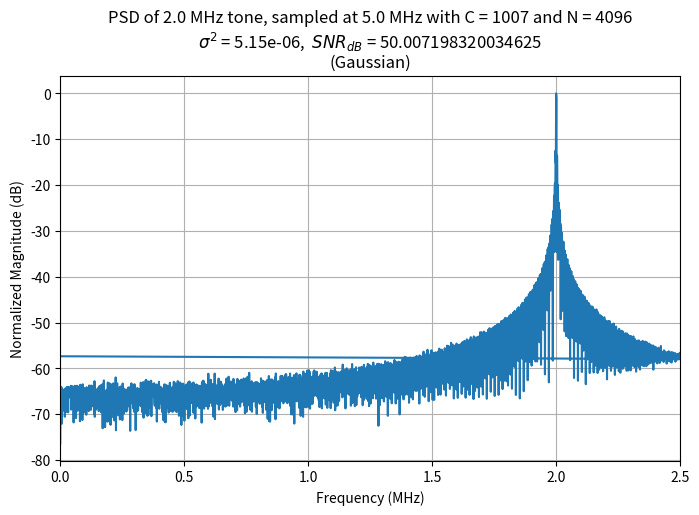
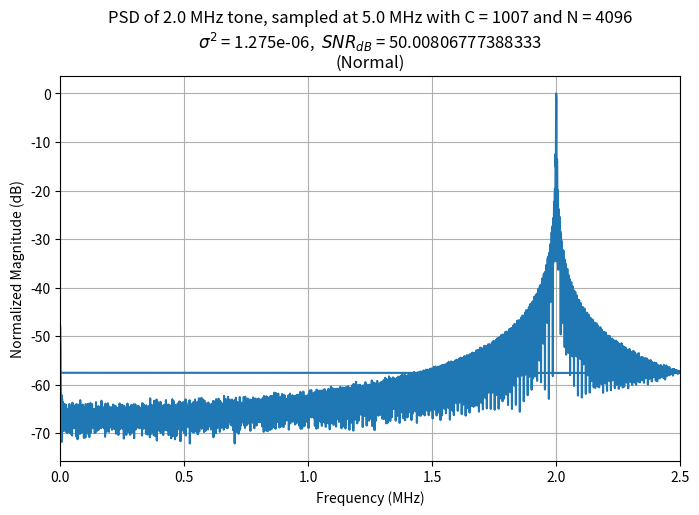
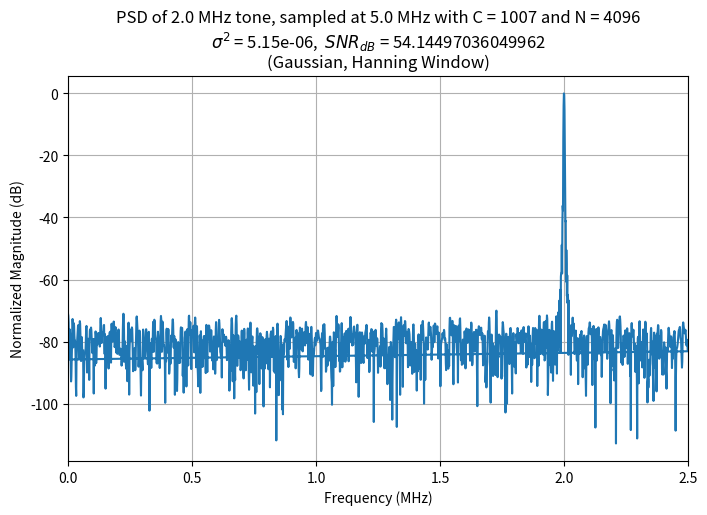
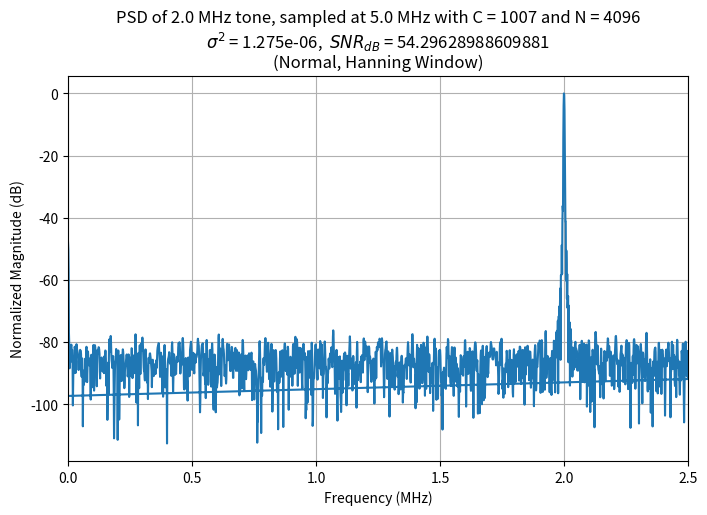
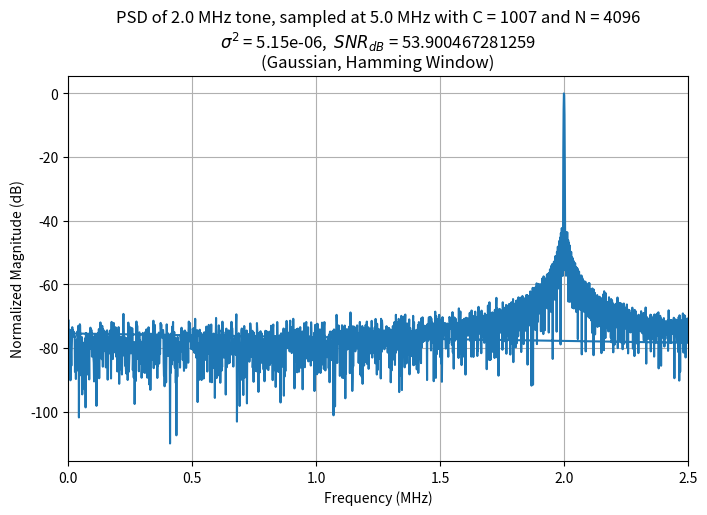
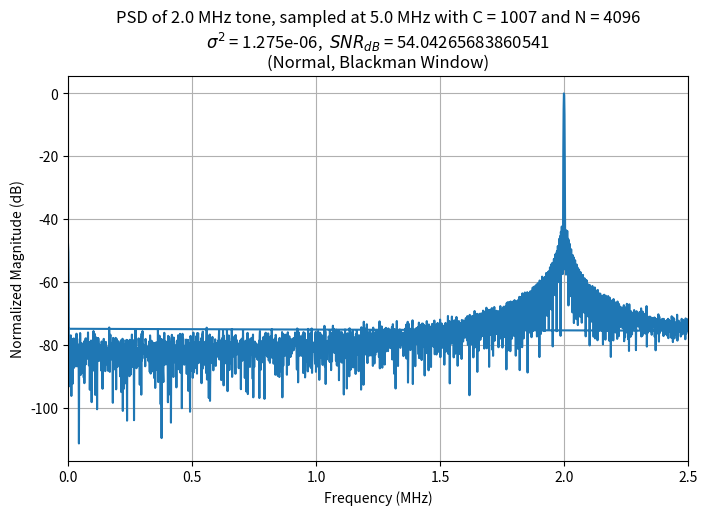
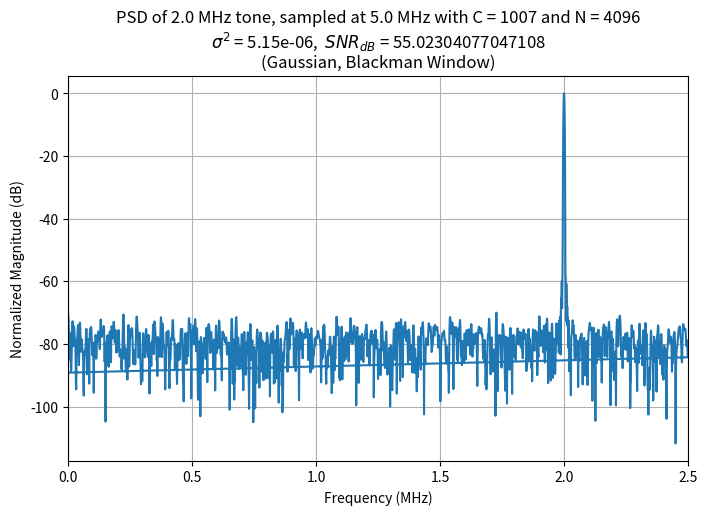
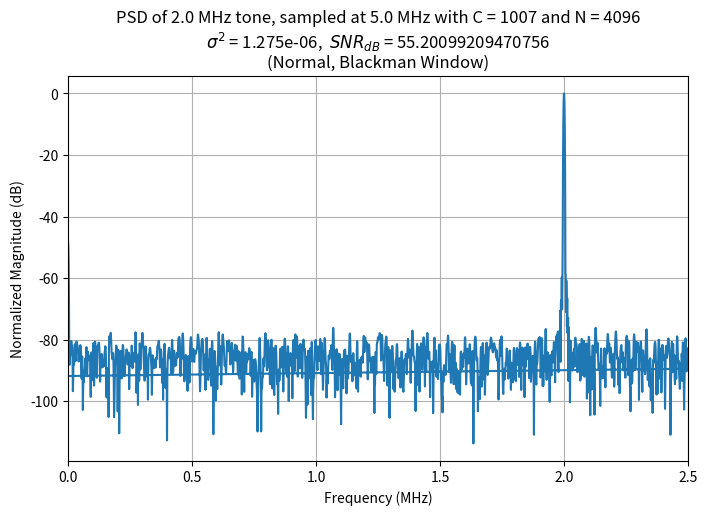

These charts were generated, in order, by the following Python code:
#!/usr/bin/env python3
# -*- coding: utf-8 -*-
"""
Created on Fri Feb 28 15:55:54 2025

@author: omdalvii
"""


import numpy as np
import matplotlib.pyplot as plt

# Method for finding SNR & plotting PSD 
def getPSD(tone, noise, noise_var, f_t, f_s, N, C, label):
    # Get noisy tone
    tone_noisy = tone + noise
    
    # Calculate SNR and convert to dB
    P_s = np.sum((np.abs(np.fft.fft(tone_sampled, N))**2) / (f_s/(2*N))) # Use DFT of tone by itself for P_s
    P_n = np.sum((np.abs(np.fft.fft(noise, N))**2) / (f_s/(2*N))) # Use DFT of noise by itself for P_n
    SNR = P_s/P_n
    SNR_dB = 10 * np.log10(SNR)
    
    # Perform DFT on noisy tone
    tone_noisy_fft = np.fft.fft(tone_noisy, N)
    freqs = np.fft.fftfreq(N, 1/f_s)
    
    # Calculate PSD from DFT, normalize & convert to dB
    tone_psd = (np.abs(tone_noisy_fft)**2) / (f_s/(2*N))
    tone_psd_norm = (tone_psd) / (max(tone_psd))
    tone_psd_norm_db = 10 * np.log10(tone_psd_norm)
    
    # Plot the PSD
    plt.figure(figsize=(8, 5))
    plt.plot(freqs * 1e-6, (tone_psd_norm_db))
    plt.xlim(0,2.5)
    plt.xlabel("Frequency (MHz)")
    plt.ylabel("Normalized Magnitude (dB)")
    plt.title(f"PSD of {f_t/1e6} MHz tone, sampled at {f_s/1e6} MHz with C = {C} and N = {N}\n"+
              "$\sigma^2$ " +f"= {noise_var}, " + " $SNR_{dB}$ " + f"= {SNR_dB}\n"
              f"({label})")
    plt.grid()
    plt.show()
    

# Set seed for random noise so code is repeatable
np.random.seed(42) 
# Tone frequency and sample frequency
f_t = 2e6
f_s = 5e6
# Set cycle count and bin count and calculate total sample length
N = 2**12
C = 1007
T = C * 1/f_t
# Generate times of samples and use them to get sampled tone
t = np.arange(0, T, 1/f_s)
tone_sampled = np.sin(2 * np.pi * f_t * t)



# Gaussian Noise
# Set variance of noise to be generated
g_noise_var = 0.00000515
g_noise_std = np.sqrt(g_noise_var)  
# Generate noise
g_noise = np.random.normal(loc=0.0, scale=g_noise_std, size=tone_sampled.shape)
# Get PSD
getPSD(tone_sampled, g_noise, g_noise_var, f_t, f_s, N, C, "Gaussian")


# Normal noise
# Set scale variance of noise to be generated
n_noise_var = 0.000001275
high = np.sqrt(n_noise_var * 12)
# Generate noise
n_noise = np.random.uniform(high=high, size=tone_sampled.shape)
# Get PSD
getPSD(tone_sampled, n_noise, n_noise_var, f_t, f_s, N, C, "Normal")


# Hanning Window
hn_tone = tone_sampled * np.hanning(tone_sampled.size)
hn_gaussian = g_noise * np.hanning(g_noise.size)
hn_normal = n_noise * np.hanning(n_noise.size)
getPSD(hn_tone, hn_gaussian, g_noise_var, f_t, f_s, N, C, "Gaussian, Hanning Window")
getPSD(hn_tone, hn_normal, n_noise_var, f_t, f_s, N, C, "Normal, Hanning Window")


# Hamming Window
hn_tone = tone_sampled * np.hamming(tone_sampled.size)
hn_gaussian = g_noise * np.hamming(g_noise.size)
hn_normal = n_noise * np.hamming(n_noise.size)
getPSD(hn_tone, hn_gaussian, g_noise_var, f_t, f_s, N, C, "Gaussian, Hamming Window")
getPSD(hn_tone, hn_normal, n_noise_var, f_t, f_s, N, C, "Normal, Blackman Window")


# Blackman Window
bl_tone = tone_sampled * np.blackman(tone_sampled.size)
bl_gaussian = g_noise * np.blackman(g_noise.size)
bl_normal = n_noise * np.blackman(n_noise.size)
getPSD(bl_tone, bl_gaussian, g_noise_var, f_t, f_s, N, C, "Gaussian, Blackman Window")
getPSD(bl_tone, bl_normal, n_noise_var, f_t, f_s, N, C, "Normal, Blackman Window")